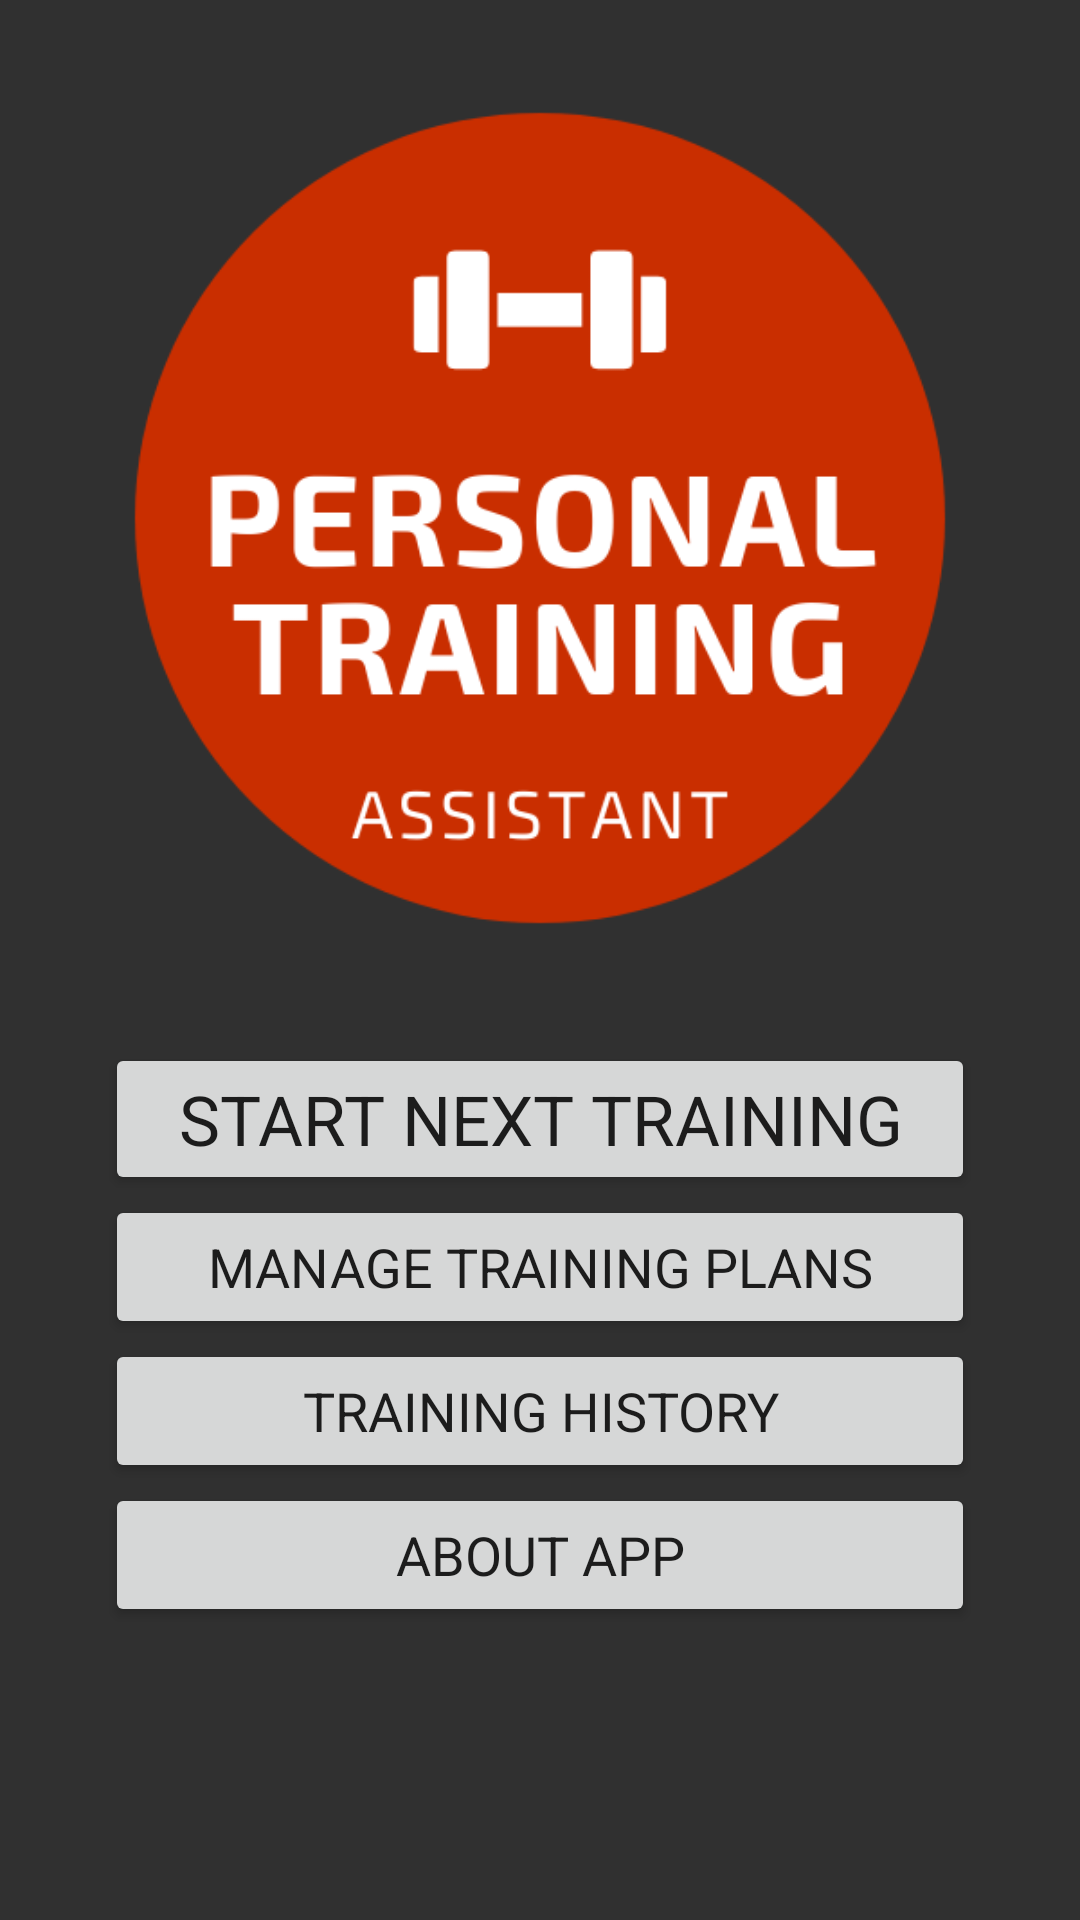

Produce the Android XML layout that renders to this screen, including the resource entries it uses.
<!-- AndroidManifest.xml: application theme Theme.TrainingAssistantV2 -->
<!-- res/layout/activity_main.xml -->
<?xml version="1.0" encoding="utf-8"?>
<androidx.constraintlayout.widget.ConstraintLayout xmlns:android="http://schemas.android.com/apk/res/android"
    xmlns:app="http://schemas.android.com/apk/res-auto"
    xmlns:tools="http://schemas.android.com/tools"
    android:layout_width="match_parent"
    android:layout_height="match_parent"
    tools:context=".MainActivity"
    android:background="@color/main">

    <ImageView
        android:id="@+id/imgLogo"
        android:layout_width="300dp"
        android:layout_height="300dp"
        android:layout_marginTop="25dp"
        android:layout_marginBottom="25dp"
        android:src="@drawable/logo"
        app:layout_constraintBottom_toTopOf="@+id/btnStartTraining"
        app:layout_constraintEnd_toEndOf="parent"
        app:layout_constraintStart_toStartOf="parent"
        app:layout_constraintTop_toTopOf="parent"
        android:contentDescription="@string/app_logo" />

    <Button
        android:id="@+id/btnStartTraining"
        android:layout_width="290dp"
        android:layout_height="wrap_content"
        android:text="@string/start_training"
        android:textSize="23sp"
        app:layout_constraintBottom_toTopOf="@id/btnManagePlans"
        app:layout_constraintEnd_toEndOf="parent"
        app:layout_constraintStart_toStartOf="parent"
        app:layout_constraintTop_toBottomOf="@+id/imgLogo" />

    <Button
        android:id="@+id/btnManagePlans"
        android:layout_width="290dp"
        android:textSize="18sp"
        android:layout_height="wrap_content"
        android:text="@string/manage_trainings"
        app:layout_constraintEnd_toEndOf="parent"
        app:layout_constraintStart_toStartOf="parent"
        app:layout_constraintTop_toBottomOf="@+id/btnStartTraining"
        app:layout_constraintBottom_toTopOf="@+id/btnHistory"/>

    <Button
        android:id="@+id/btnHistory"
        android:layout_width="290dp"
        android:textSize="18sp"
        android:layout_height="wrap_content"
        android:text="@string/training_history"
        app:layout_constraintEnd_toEndOf="parent"
        app:layout_constraintStart_toStartOf="parent"
        app:layout_constraintTop_toBottomOf="@+id/btnManagePlans"
        app:layout_constraintBottom_toTopOf="@+id/btnAbout"/>

    <Button
        android:id="@+id/btnAbout"
        android:layout_width="290dp"
        android:textSize="18sp"
        android:layout_height="wrap_content"
        android:text="@string/about_app"
        app:layout_constraintBottom_toBottomOf="parent"
        app:layout_constraintEnd_toEndOf="parent"
        app:layout_constraintStart_toStartOf="parent"
        app:layout_constraintTop_toBottomOf="@+id/btnHistory"
        android:layout_marginBottom="100dp"/>

</androidx.constraintlayout.widget.ConstraintLayout>
<!-- resources referenced by this layout -->
<resources>
  <color name="main">#303030</color>
  <!-- drawable logo: png bitmap (drawable, 27938 bytes) -->
  <string name="about_app">about app</string>
  <string name="app_logo">app logo</string>
  <string name="manage_trainings">manage training plans</string>
  <string name="start_training">start next training</string>
  <string name="training_history">training history</string>
  <style name="Theme.TrainingAssistantV2" parent="Theme.MaterialComponents.DayNight.NoActionBar">
          
          <item name="colorPrimary">@color/button</item>
          <item name="colorPrimaryVariant">@color/purple_500</item>
          <item name="colorOnPrimary">@color/white</item>
          
          <item name="colorSecondary">@color/second</item>
          <item name="colorSecondaryVariant">@color/teal_700</item>
          <item name="colorOnSecondary">@color/black</item>
          
          <item name="android:statusBarColor" tools:targetApi="l">?attr/colorPrimaryVariant</item>
          
          <item name="fontFamily">@font/exo_bold</item>
      </style>
  <color name="button">#606060</color>
  <color name="purple_500">#FF6200EE</color>
  <color name="white">#FFFFFFFF</color>
  <color name="second">#c92e00</color>
  <color name="teal_700">#FF018786</color>
  <color name="black">#FF000000</color>
</resources>
